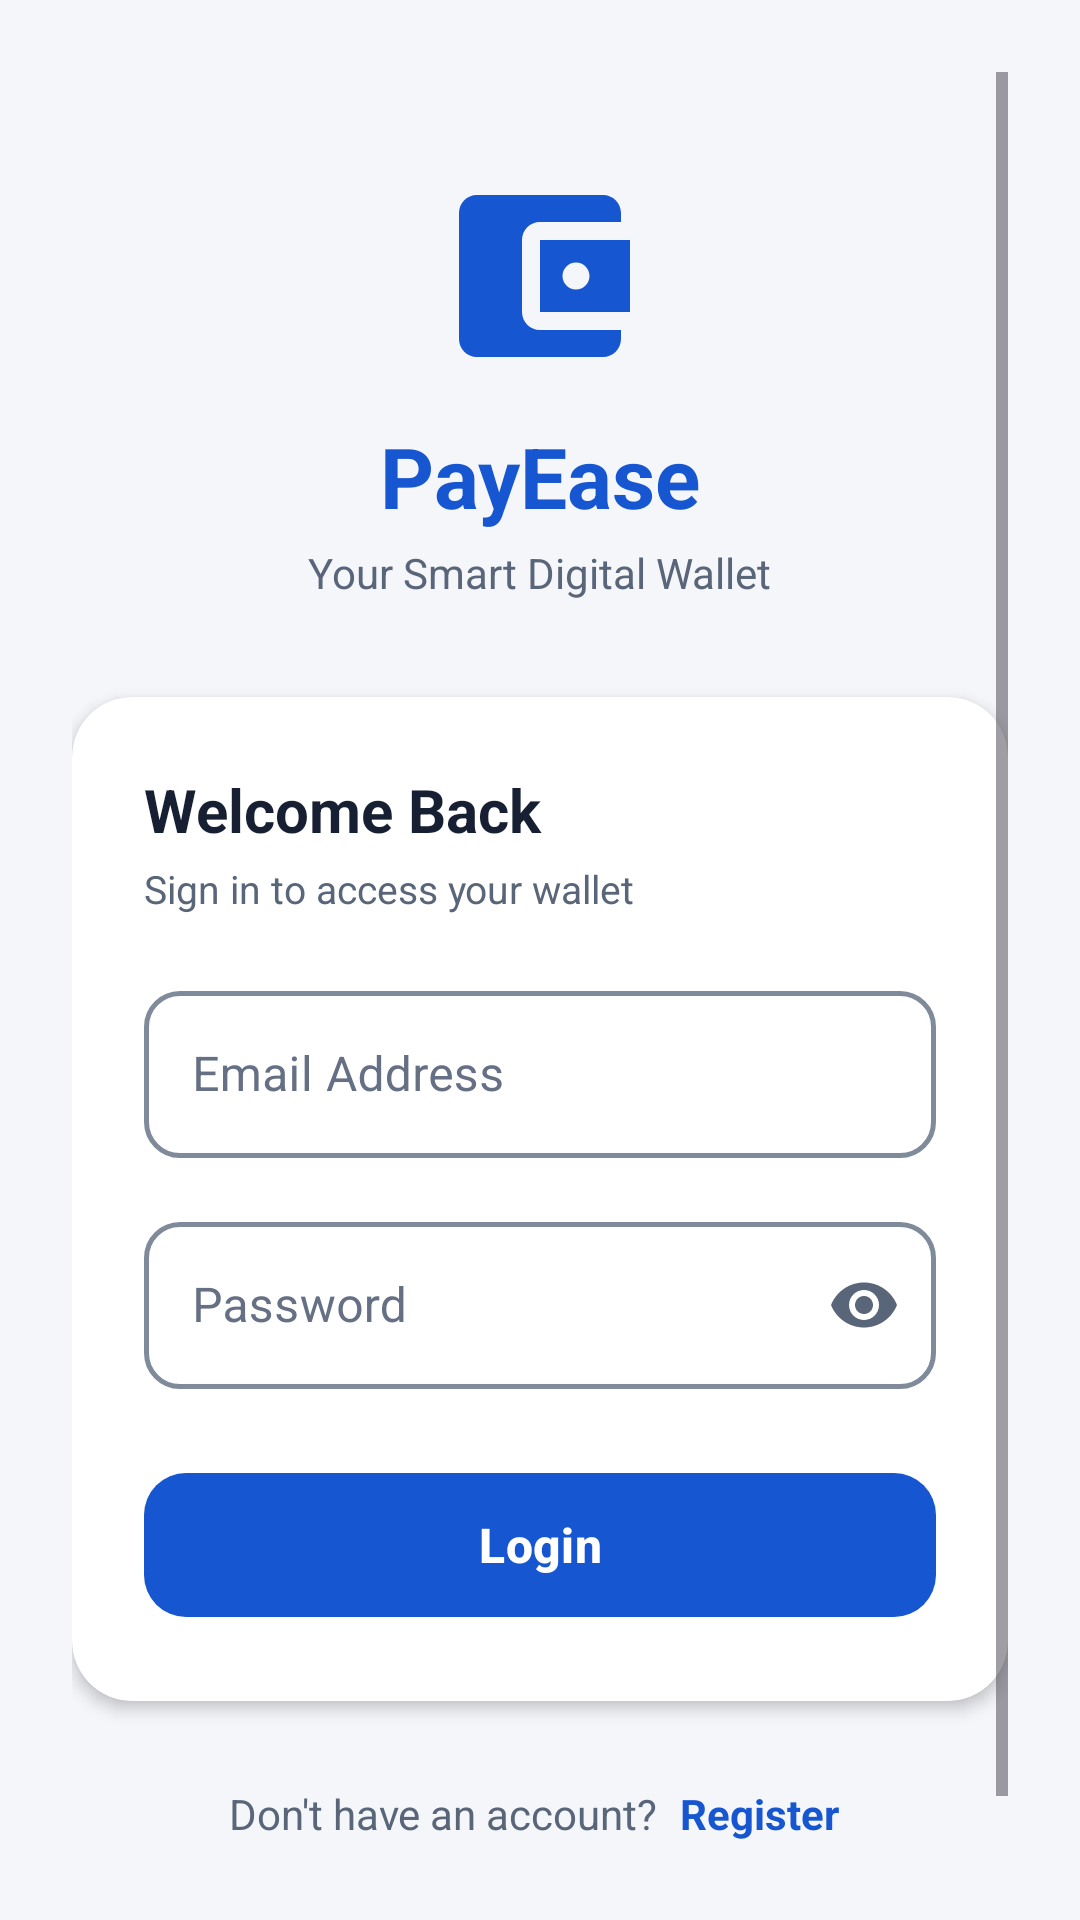

The Android layout XML behind this screen, and the referenced resources:
<!-- AndroidManifest.xml: application theme Theme.PayEase -->
<!-- res/layout/activity_login.xml -->
<?xml version="1.0" encoding="utf-8"?>
<LinearLayout
    xmlns:android="http://schemas.android.com/apk/res/android"
    xmlns:app="http://schemas.android.com/apk/res-auto"
    android:layout_width="match_parent"
    android:layout_height="match_parent"
    android:orientation="vertical"
    android:background="@color/background"
    android:padding="24dp">

    <ScrollView
        android:layout_width="match_parent"
        android:layout_height="0dp"
        android:layout_weight="1"
        android:fillViewport="true">

        <LinearLayout
            android:layout_width="match_parent"
            android:layout_height="wrap_content"
            android:orientation="vertical"
            android:gravity="center_horizontal">

            
            <ImageView
                android:layout_width="72dp"
                android:layout_height="72dp"
                android:layout_marginTop="32dp"
                android:src="@drawable/ic_wallet_logo"
                android:contentDescription="PayEase Logo"/>

            <TextView
                android:layout_width="wrap_content"
                android:layout_height="wrap_content"
                android:layout_marginTop="12dp"
                android:text="PayEase"
                android:textColor="@color/primary"
                android:textSize="28sp"
                android:textStyle="bold"/>

            <TextView
                android:layout_width="wrap_content"
                android:layout_height="wrap_content"
                android:layout_marginTop="4dp"
                android:text="Your Smart Digital Wallet"
                android:textColor="@color/text_secondary"
                android:textSize="14sp"/>

            
            <com.google.android.material.card.MaterialCardView
                android:layout_width="match_parent"
                android:layout_height="wrap_content"
                android:layout_marginTop="32dp"
                app:cardBackgroundColor="@color/card_background"
                app:cardCornerRadius="20dp"
                app:cardElevation="3dp"
                app:strokeWidth="0dp">

                <LinearLayout
                    android:layout_width="match_parent"
                    android:layout_height="wrap_content"
                    android:orientation="vertical"
                    android:padding="24dp">

                    <TextView
                        android:layout_width="wrap_content"
                        android:layout_height="wrap_content"
                        android:text="Welcome Back"
                        android:textColor="@color/text_primary"
                        android:textSize="20sp"
                        android:textStyle="bold"/>

                    <TextView
                        android:layout_width="wrap_content"
                        android:layout_height="wrap_content"
                        android:layout_marginTop="4dp"
                        android:text="Sign in to access your wallet"
                        android:textColor="@color/text_secondary"
                        android:textSize="13sp"/>

                    
                    <com.google.android.material.textfield.TextInputLayout
                        android:id="@+id/tilEmail"
                        style="@style/Widget.PayEase.TextInputLayout.OutlinedBox"
                        android:layout_width="match_parent"
                        android:layout_height="wrap_content"
                        android:layout_marginTop="20dp"
                        android:hint="Email Address"
                        app:boxCornerRadiusBottomEnd="12dp"
                        app:boxCornerRadiusBottomStart="12dp"
                        app:boxCornerRadiusTopEnd="12dp"
                        app:boxCornerRadiusTopStart="12dp">

                        <com.google.android.material.textfield.TextInputEditText
                            android:id="@+id/etEmail"
                            style="@style/Widget.PayEase.TextInputEditText"
                            android:layout_width="match_parent"
                            android:layout_height="wrap_content"
                            android:inputType="textEmailAddress"
                            android:maxLines="1"/>

                    </com.google.android.material.textfield.TextInputLayout>

                    
                    <com.google.android.material.textfield.TextInputLayout
                        android:id="@+id/tilPassword"
                        style="@style/Widget.PayEase.TextInputLayout.OutlinedBox"
                        android:layout_width="match_parent"
                        android:layout_height="wrap_content"
                        android:layout_marginTop="16dp"
                        android:hint="Password"
                        app:passwordToggleEnabled="true"
                        app:boxCornerRadiusBottomEnd="12dp"
                        app:boxCornerRadiusBottomStart="12dp"
                        app:boxCornerRadiusTopEnd="12dp"
                        app:boxCornerRadiusTopStart="12dp">

                        <com.google.android.material.textfield.TextInputEditText
                            android:id="@+id/etPassword"
                            style="@style/Widget.PayEase.TextInputEditText"
                            android:layout_width="match_parent"
                            android:layout_height="wrap_content"
                            android:inputType="textPassword"
                            android:maxLines="1"/>

                    </com.google.android.material.textfield.TextInputLayout>

                    
                    <com.google.android.material.button.MaterialButton
                        android:id="@+id/btnLogin"
                        android:layout_width="match_parent"
                        android:layout_height="56dp"
                        android:layout_marginTop="24dp"
                        android:text="Login"
                        android:textColor="@color/white"
                        android:textSize="16sp"
                        android:textStyle="bold"
                        app:cornerRadius="14dp"
                        app:backgroundTint="@color/primary"/>

                </LinearLayout>

            </com.google.android.material.card.MaterialCardView>

            
            <LinearLayout
                android:layout_width="wrap_content"
                android:layout_height="wrap_content"
                android:layout_marginTop="24dp"
                android:layout_marginBottom="16dp"
                android:orientation="horizontal">

                <TextView
                    android:layout_width="wrap_content"
                    android:layout_height="wrap_content"
                    android:text="Don't have an account? "
                    android:textColor="@color/text_secondary"
                    android:textSize="14sp"/>

                <TextView
                    android:id="@+id/tvRegisterLink"
                    android:layout_width="wrap_content"
                    android:layout_height="wrap_content"
                    android:text="Register"
                    android:textColor="@color/primary"
                    android:textSize="14sp"
                    android:textStyle="bold"
                    android:padding="4dp"/>

            </LinearLayout>

        </LinearLayout>

    </ScrollView>

</LinearLayout>
<!-- resources referenced by this layout -->
<resources>
  <color name="background">#F4F6FA</color>
  <color name="card_background">#FFFFFF</color>
  <color name="primary">#1756D1</color>
  <color name="text_primary">#172033</color>
  <color name="text_secondary">#596579</color>
  <color name="white">#FFFFFF</color>
  <!-- drawable ic_wallet_logo (drawable) -->
  <vector xmlns:android="http://schemas.android.com/apk/res/android"
      android:width="48dp"
      android:height="48dp"
      android:viewportWidth="24"
      android:viewportHeight="24">
      <path
          android:fillColor="#1756D1"
          android:pathData="M21,18v1c0,1.1 -0.9,2 -2,2H5c-1.11,0 -2,-0.9 -2,-2V5c0,-1.1 0.89,-2 2,-2h14c1.1,0 2,0.9 2,2v1h-9c-1.11,0 -2,0.9 -2,2v8c0,1.1 0.89,2 2,2h9zm-9,-2h10V8H12v8zm4,-2.5c-0.83,0 -1.5,-0.67 -1.5,-1.5s0.67,-1.5 1.5,-1.5 1.5,0.67 1.5,1.5 -0.67,1.5 -1.5,1.5z" />
  </vector>
  <style name="Widget.PayEase.TextInputEditText" parent="Widget.MaterialComponents.TextInputEditText.OutlinedBox">
          <item name="android:textColor">@color/text_primary</item>
          <item name="android:textColorHint">@color/text_muted</item>
          <item name="android:textSize">16sp</item>
      </style>
  <style name="Widget.PayEase.TextInputLayout.OutlinedBox" parent="Widget.MaterialComponents.TextInputLayout.OutlinedBox">
          <item name="boxStrokeColor">@color/color_box_stroke</item>
          <item name="boxStrokeWidth">1.5dp</item>
          <item name="boxStrokeWidthFocused">2dp</item>
          <item name="hintTextColor">@color/primary</item>
          <item name="android:textColorHint">@color/text_muted</item>
          <item name="prefixTextColor">@color/text_primary</item>
          <item name="suffixTextColor">@color/text_primary</item>
          <item name="errorTextColor">@color/error</item>
          <item name="boxStrokeErrorColor">@color/error</item>
          <item name="passwordToggleTint">@color/text_secondary</item>
      </style>
  <style name="Theme.PayEase" parent="Base.Theme.PayEase" />
  <color name="text_muted">#667085</color>
  <color name="error">#B42318</color>
  <style name="Base.Theme.PayEase" parent="Theme.Material3.Light.NoActionBar">
          <item name="colorPrimary">@color/primary</item>
          <item name="colorSecondary">@color/accent</item>
  
          <item name="android:windowLightStatusBar">true</item>
          <item name="android:windowBackground">@color/background</item>
  
          <item name="textInputStyle">@style/Widget.PayEase.TextInputLayout.OutlinedBox</item>
          <item name="alertDialogTheme">@style/PayEaseAlertDialogTheme</item>
          <item name="materialAlertDialogTheme">@style/PayEaseAlertDialogTheme</item>
      </style>
  <color name="accent">#087A55</color>
  <style name="PayEaseDialogTitleText" parent="MaterialAlertDialog.Material3.Title.Text">
          <item name="android:textColor">@color/text_primary</item>
          <item name="android:textSize">20sp</item>
          <item name="android:textStyle">bold</item>
      </style>
  <style name="PayEaseDialogBodyText" parent="MaterialAlertDialog.Material3.Body.Text">
          <item name="android:textColor">@color/text_primary</item>
          <item name="android:textSize">15sp</item>
      </style>
  <style name="PayEaseDialogPositiveButton" parent="Widget.Material3.Button.TextButton">
          <item name="android:textColor">@color/primary</item>
          <item name="android:textSize">15sp</item>
          <item name="android:textStyle">bold</item>
      </style>
  <style name="PayEaseDialogNegativeButton" parent="Widget.Material3.Button.TextButton">
          <item name="android:textColor">@color/text_secondary</item>
          <item name="android:textSize">15sp</item>
          <item name="android:textStyle">bold</item>
      </style>
</resources>
